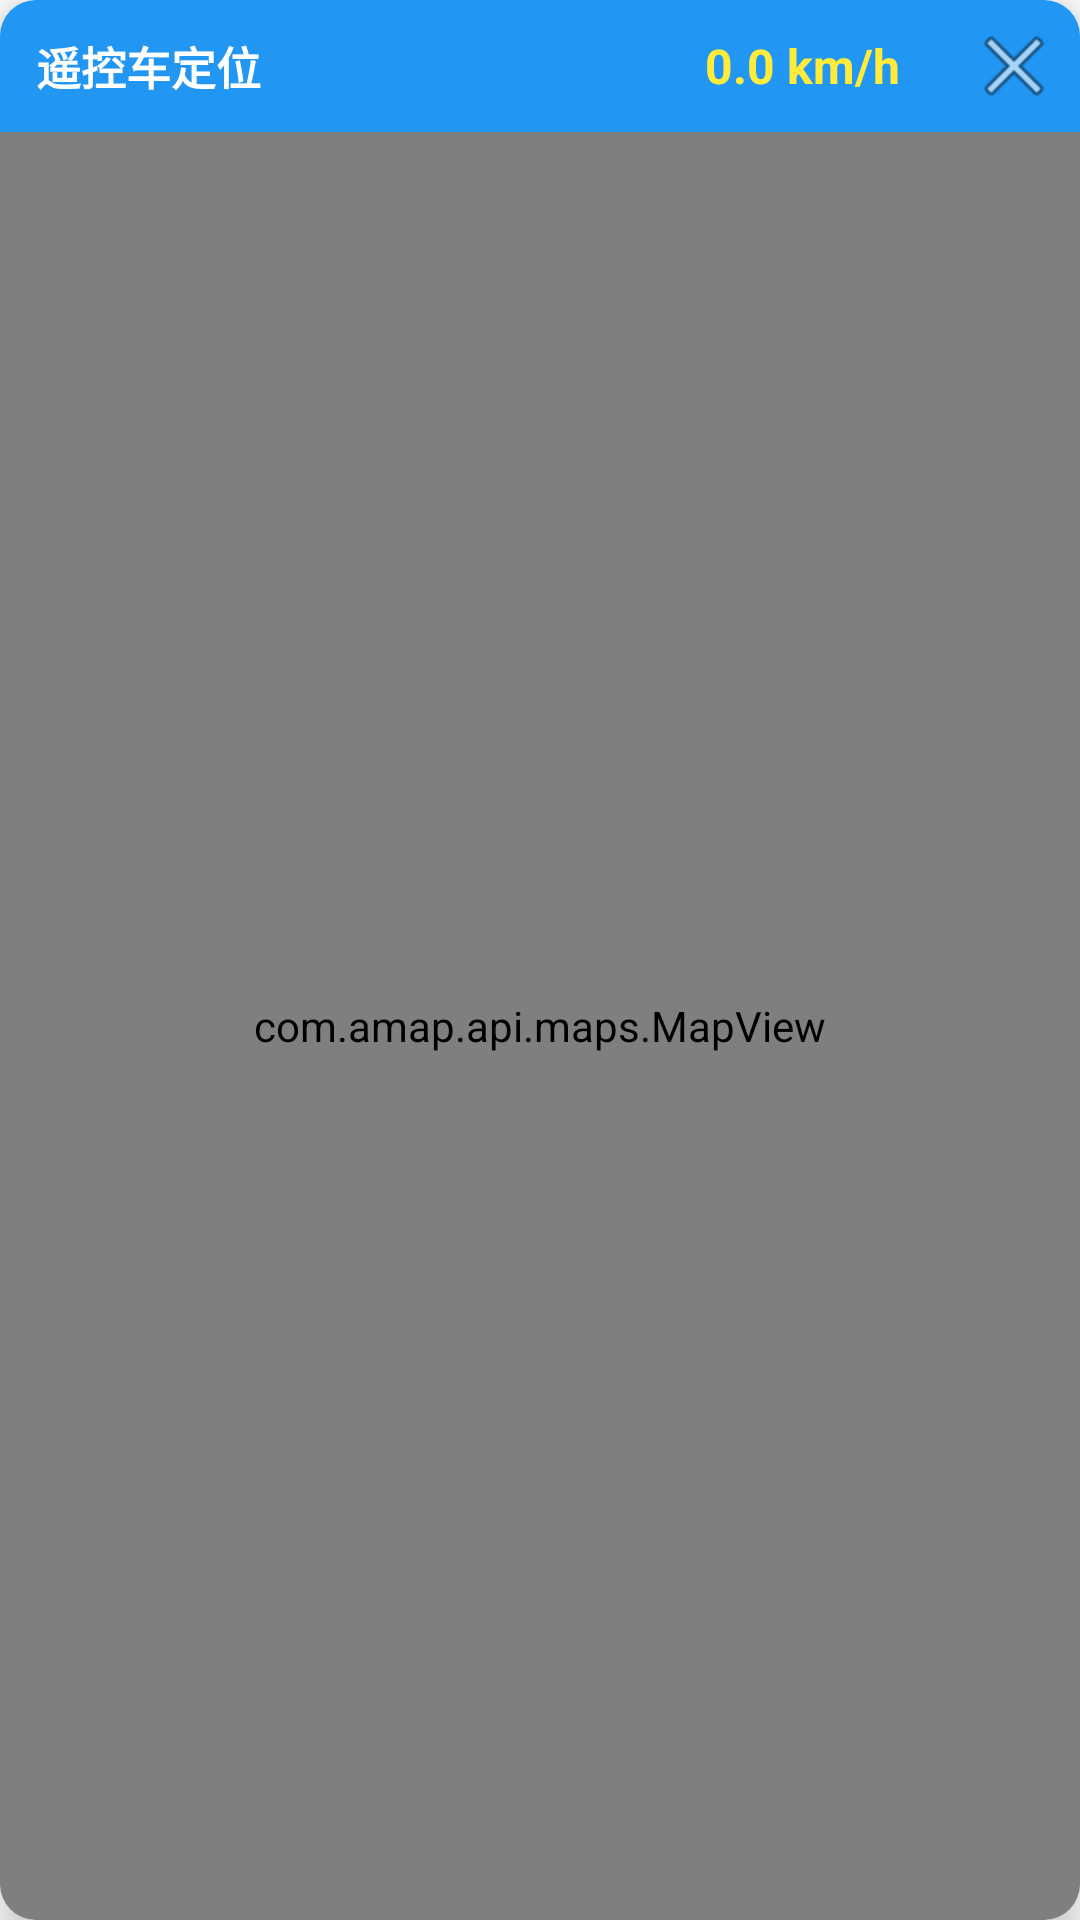

Layout XML and referenced resources for this Android screen:
<!-- AndroidManifest.xml: activity theme Theme.RemoteControlCar.MapPopup -->
<!-- res/layout/activity_map_popup.xml -->
<?xml version="1.0" encoding="utf-8"?>
<FrameLayout xmlns:android="http://schemas.android.com/apk/res/android"
    android:id="@+id/outsideArea"
    android:layout_width="match_parent"
    android:layout_height="match_parent"
    android:clickable="true"
    android:focusable="true">

    <androidx.cardview.widget.CardView
        android:id="@+id/cardRoot"
        xmlns:app="http://schemas.android.com/apk/res-auto"
        android:layout_width="match_parent"
        android:layout_height="match_parent"
        android:layout_gravity="center"
        app:cardCornerRadius="12dp"
        app:cardElevation="8dp"
        app:cardBackgroundColor="@android:color/white">

        <RelativeLayout
            android:layout_width="match_parent"
            android:layout_height="match_parent">

            
            <LinearLayout
                android:id="@+id/titleBar"
                android:layout_width="match_parent"
                android:layout_height="44dp"
                android:layout_alignParentTop="true"
                android:background="#FF2196F3"
                android:gravity="center_vertical"
                android:orientation="horizontal"
                android:paddingStart="12dp"
                android:paddingEnd="4dp">

                <TextView
                    android:id="@+id/tvTitle"
                    android:layout_width="0dp"
                    android:layout_height="wrap_content"
                    android:layout_weight="1"
                    android:text="@string/map_title"
                    android:textColor="@android:color/white"
                    android:textSize="15sp"
                    android:textStyle="bold" />

                <TextView
                    android:id="@+id/tvSpeed"
                    android:layout_width="wrap_content"
                    android:layout_height="wrap_content"
                    android:textColor="#FFFFEB3B"
                    android:textSize="16sp"
                    android:textStyle="bold"
                    android:layout_marginEnd="12dp"
                    android:text="0.0 km/h" />

                <TextView
                    android:id="@+id/tvGpsInfo"
                    android:layout_width="wrap_content"
                    android:layout_height="wrap_content"
                    android:textColor="@android:color/white"
                    android:textSize="11sp"
                    android:layout_marginEnd="8dp" />

                <ImageButton
                    android:id="@+id/btnClose"
                    android:layout_width="36dp"
                    android:layout_height="36dp"
                    android:background="?attr/selectableItemBackgroundBorderless"
                    android:src="@android:drawable/ic_menu_close_clear_cancel"
                    android:scaleType="centerInside"
                    android:contentDescription="@string/map_close" />
            </LinearLayout>

            
            <com.amap.api.maps.MapView
                android:id="@+id/mapView"
                android:layout_width="match_parent"
                android:layout_height="match_parent"
                android:layout_below="@id/titleBar" />

        </RelativeLayout>
    </androidx.cardview.widget.CardView>

</FrameLayout>
<!-- resources referenced by this layout -->
<resources>
  <string name="map_close">关闭地图</string>
  <string name="map_title">遥控车定位</string>
  <style name="Theme.RemoteControlCar.MapPopup" parent="Theme.MaterialComponents.NoActionBar">
          <item name="android:windowIsTranslucent">true</item>
          <item name="android:windowBackground">@android:color/transparent</item>
          <item name="android:backgroundDimEnabled">true</item>
          <item name="android:backgroundDimAmount">0.5</item>
          <item name="android:windowNoTitle">true</item>
      </style>
</resources>
